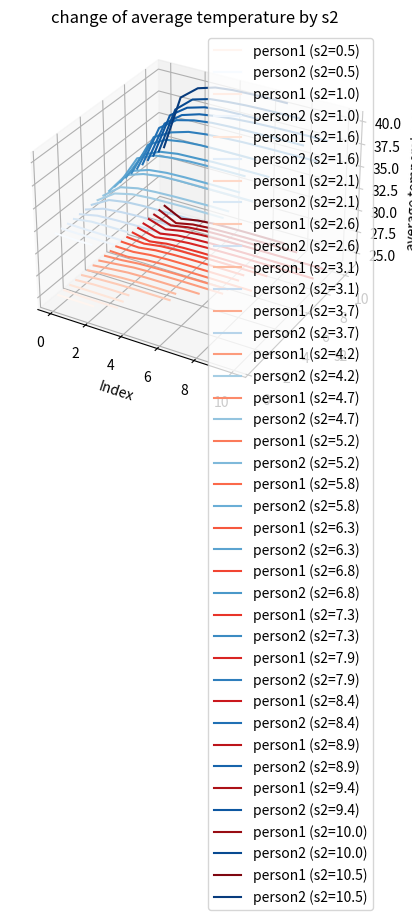

Recreate this plot in Python.
import numpy as np
import matplotlib.pyplot as plt
from mpl_toolkits.mplot3d import Axes3D
from matplotlib import cm

s2_values = np.linspace(0.5, 10.5, num=20)
data = []

for s2 in s2_values:
    m1 = 25
    s1 = 1.5
    m2 = 32
    p1 = m1 + s1 * np.random.randn(720)
    p2 = m2 + s2 * np.random.randn(720)
    new_p1 = []
    new_p2 = []
    M1 = []
    M2 = []
    new_m1 = 0
    new_m2 = 0
    p = np.concatenate((p1, p2), axis=0)
    M1.append(m1)
    M2.append(m2)

    while abs(new_m1 - m1) > 1e-3 and abs(new_m2 - m2) > 1e-3:
        new_p1.clear()
        new_p2.clear()
        if new_m1 != 0:
            m1 = new_m1
        if new_m2 != 0:
            m2 = new_m2
        for i in p:
            if abs(i - m1) <= abs(i - m2):
                new_p1.append(i)
            else:
                new_p2.append(i)
        new_m1 = sum(new_p1) / len(new_p1)
        new_m2 = sum(new_p2) / len(new_p2)
        M1.append(new_m1)
        M2.append(new_m2)

    data.append((s2, M1, M2))

# 绘制三维坐标系
fig = plt.figure()
ax = fig.add_subplot(111, projection='3d')

# 创建颜色映射
color_map1 = cm.get_cmap('Reds')
color_map2 = cm.get_cmap('Blues')

# 绘制数据
for i, (s2, M1, M2) in enumerate(data):
    x = range(len(M1))
    y = [s2] * len(M1)
    color1 = color_map1(i / len(data))  # 根据索引获取颜色
    color2 = color_map2(i / len(data))
    ax.plot(x, y, M1, color=color1, label=f'person1 (s2={s2:.1f})')
    ax.plot(x, y, M2, color=color2, label=f'person2 (s2={s2:.1f})')

# 设置坐标轴标签
ax.set_xlabel('Index')
ax.set_ylabel('s2')
ax.set_zlabel('average temperature')
ax.set_title('change of average temperature by s2')

# 设置图例
ax.legend(loc = 'upper right')

# 显示图形
plt.show()